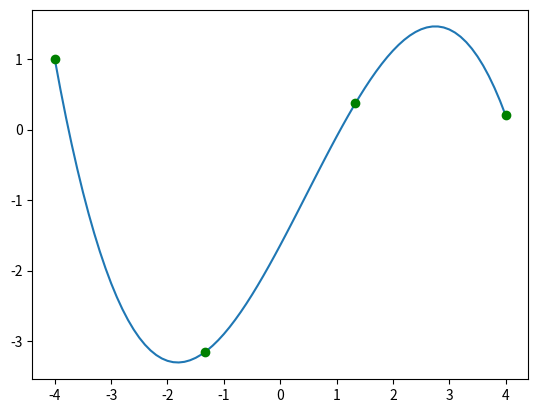

Source code (Python):
# Вычисление численного значения инеграла
# Методом Ньюта-Котеса

# импортируем библиотеки
import numpy as np 
import matplotlib.pyplot as mpl

# Исследуемая функция
def f(x):
    return -0.1*x**3+0.14*x**2+1.5*x-1.64

def f_xk(a, b, t):
    return (a + b)/2 + (b - a)*t/2

# Интервал поиска интеграла функции
a = -4
b = 4
# Количество точек для нахождения интеграла
n = 4
# Первые четыре коэффициента Нюта-Котеса
# КОторые дают точно находить интеграл для полинома n-1 порядка (т.е) 4-1 = 3
c = [1/4, 3/4, 3/4, 1/4]

# Находим опорные точки на отрезке -1, 1 
# которые расположены на расстоянии 2/(n-1) друг от друга
t = []
for i in np.arange(-1, 1.01, 2/(n-1)):
    t.append(i)

# Переходим от координат -1, 1 к нашим координатам a, б
x = []
for i in t:
    x.append(f_xk(a, b, i))

# Ищем наш интеграл по формуле 3.20
res = 0
for i in range(0, 4):
    res = res + c[i] * f(x[i])   
res = res * (b - a)/2

print("integral = {0}".format(res))

# Рисуем граффик (хз зачем)
t = np.arange(-1, 1+0.01, 2/(4-1))
x = []
for i in t:
    x.append(f_xk(a, b, i))
y = [f(y) for y in x]

mpl.plot(np.arange(a, b+0.01, 0.1),f(np.arange(a, b+0.01, 0.1)))
mpl.plot(x, y, 'go')
mpl.show()